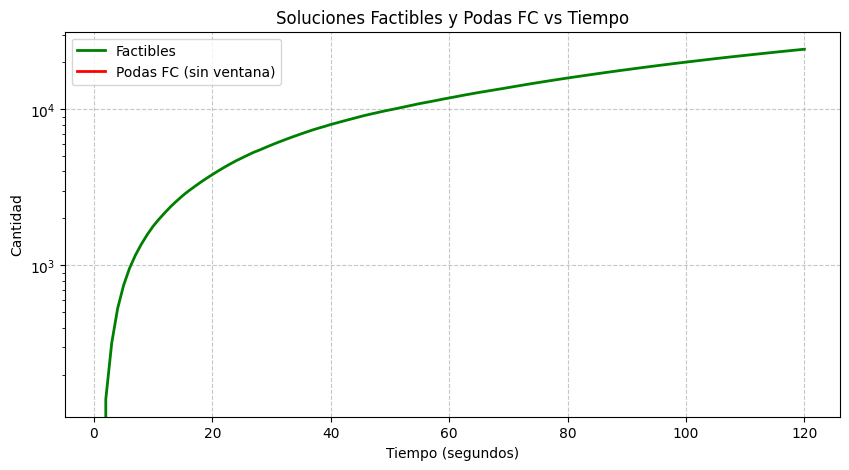

The data file committed next to this chart (first rows):
Tiempo (s), Factibles, Infactibles (Podas FC)
1, 0, 0
2, 139, 0
3, 318, 0
4, 530, 0
5, 744, 0
6, 957, 0
7, 1163, 0
8, 1367, 0
9, 1576, 0
10, 1785, 0
11, 1982, 0
12, 2182, 0
13, 2392, 0
14, 2593, 0
15, 2804, 0
16, 3006, 0
17, 3202, 0
18, 3409, 0
19, 3615, 0
20, 3822, 0
21, 4036, 0
22, 4252, 0
23, 4467, 0
24, 4683, 0
25, 4886, 0
26, 5098, 0
27, 5312, 0
28, 5497, 0
29, 5707, 0
30, 5918, 0
31, 6130, 0
32, 6337, 0
33, 6549, 0
34, 6759, 0
35, 6972, 0
36, 7183, 0
37, 7396, 0
38, 7596, 0
39, 7788, 0
40, 8001, 0
41, 8191, 0
42, 8391, 0
43, 8587, 0
44, 8788, 0
45, 8995, 0
46, 9194, 0
47, 9378, 0
48, 9561, 0
49, 9754, 0
50, 9929, 0
51, 10107, 0
52, 10294, 0
53, 10490, 0
54, 10689, 0
55, 10887, 0
56, 11069, 0
57, 11250, 0
58, 11442, 0
59, 11647, 0
60, 11837, 0
... 60 more rows
